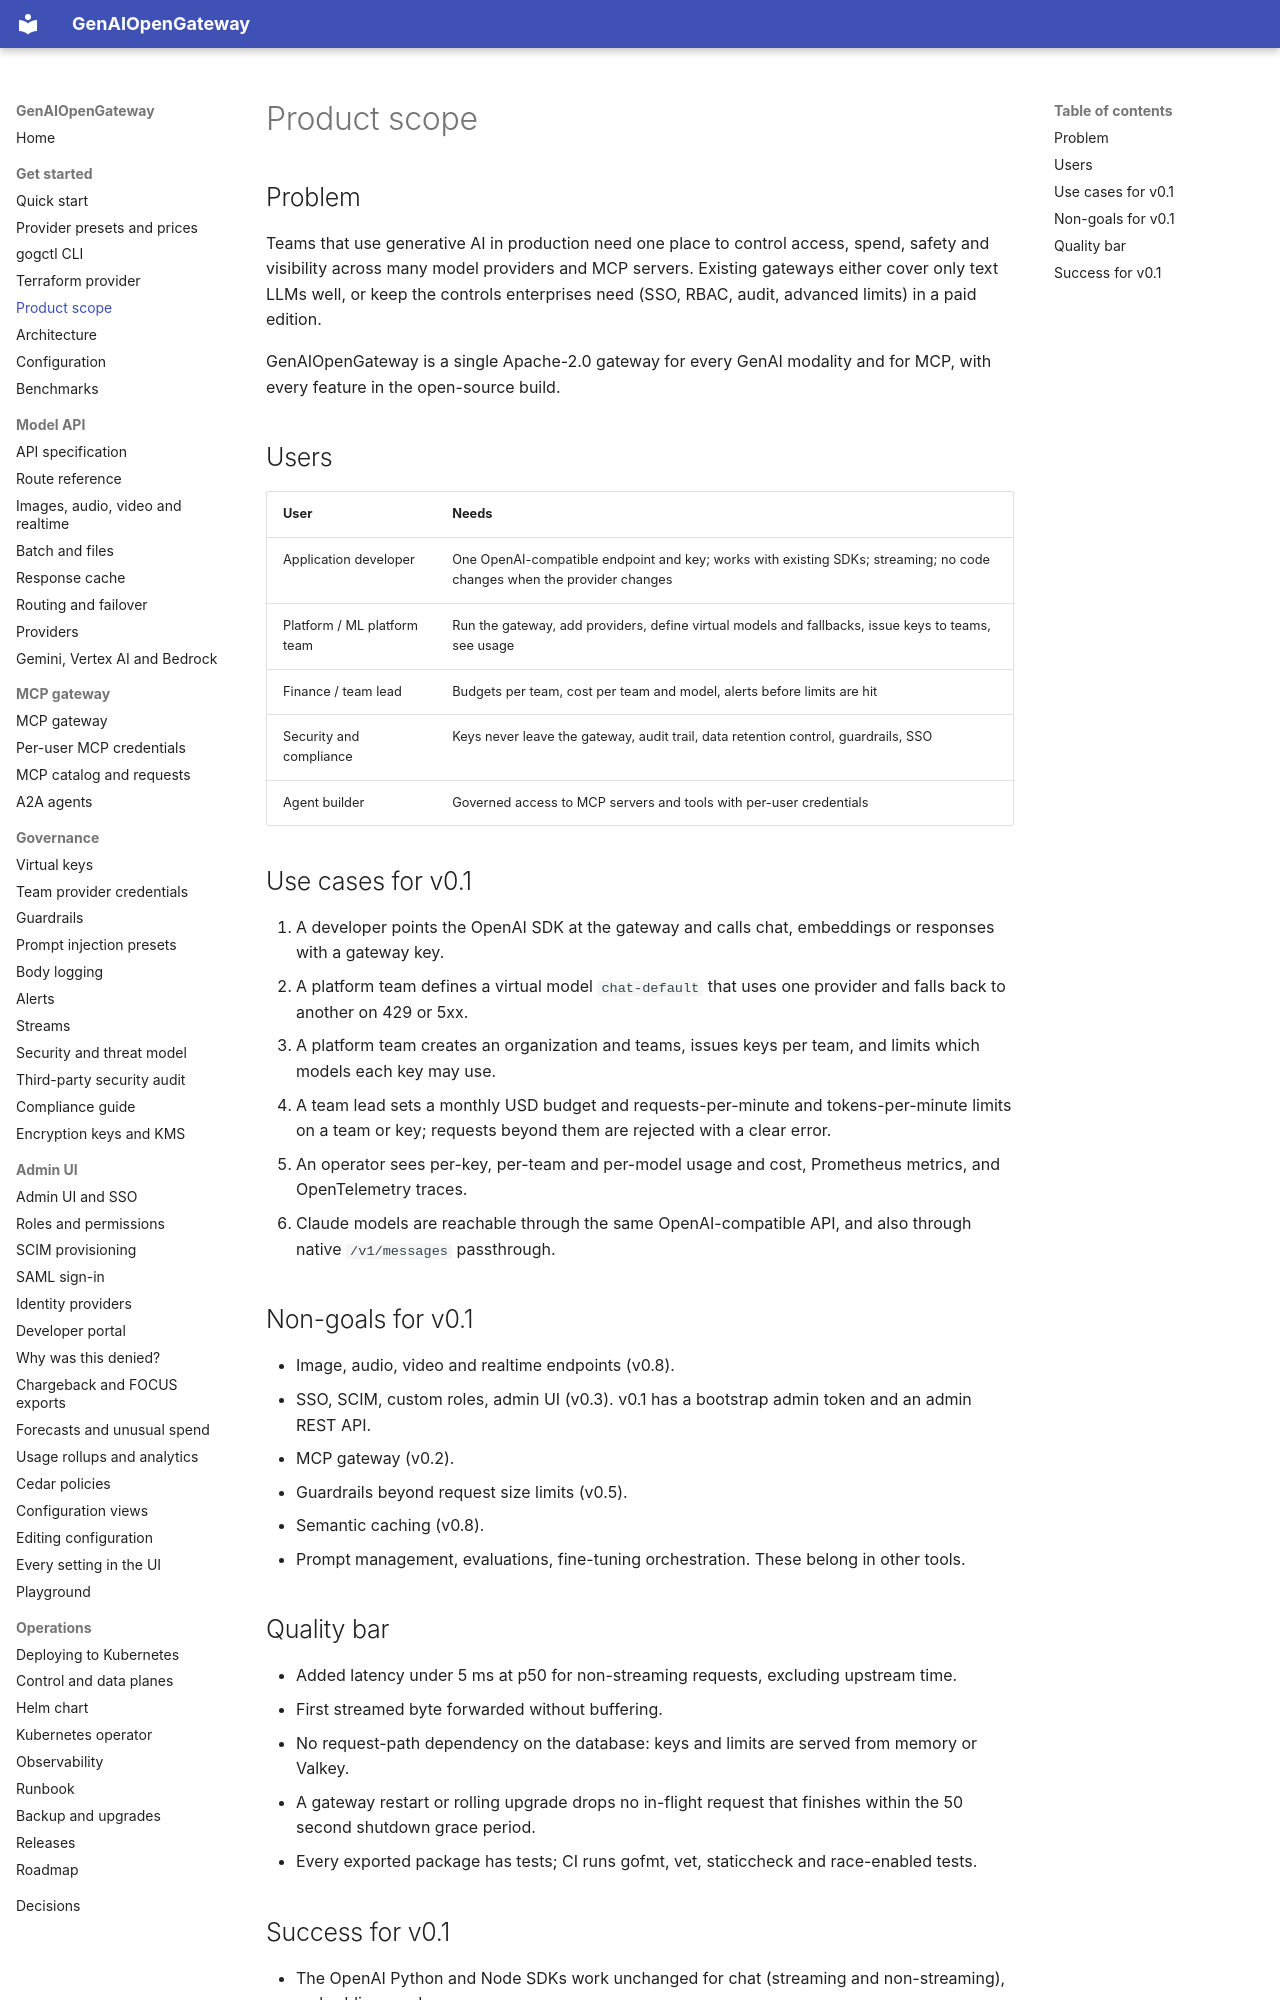

repository: rnikadi/genaiopengateway · page: product-scope/index.html · generator: mkdocs

# Product scope

## Problem

Teams that use generative AI in production need one place to control access, spend, safety and visibility across many model providers and MCP servers. Existing gateways either cover only text LLMs well, or keep the controls enterprises need (SSO, RBAC, audit, advanced limits) in a paid edition.

GenAIOpenGateway is a single Apache-2.0 gateway for every GenAI modality and for MCP, with every feature in the open-source build.

## Users

| User | Needs |
| --- | --- |
| Application developer | One OpenAI-compatible endpoint and key; works with existing SDKs; streaming; no code changes when the provider changes |
| Platform / ML platform team | Run the gateway, add providers, define virtual models and fallbacks, issue keys to teams, see usage |
| Finance / team lead | Budgets per team, cost per team and model, alerts before limits are hit |
| Security and compliance | Keys never leave the gateway, audit trail, data retention control, guardrails, SSO |
| Agent builder | Governed access to MCP servers and tools with per-user credentials |

## Use cases for v0.1

1. A developer points the OpenAI SDK at the gateway and calls chat, embeddings or responses with a gateway key.
2. A platform team defines a virtual model `chat-default` that uses one provider and falls back to another on 429 or 5xx.
3. A platform team creates an organization and teams, issues keys per team, and limits which models each key may use.
4. A team lead sets a monthly USD budget and requests-per-minute and tokens-per-minute limits on a team or key; requests beyond them are rejected with a clear error.
5. An operator sees per-key, per-team and per-model usage and cost, Prometheus metrics, and OpenTelemetry traces.
6. Claude models are reachable through the same OpenAI-compatible API, and also through native `/v1/messages` passthrough.

## Non-goals for v0.1

- Image, audio, video and realtime endpoints (v0.8).
- SSO, SCIM, custom roles, admin UI (v0.3). v0.1 has a bootstrap admin token and an admin REST API.
- MCP gateway (v0.2).
- Guardrails beyond request size limits (v0.5).
- Semantic caching (v0.8).
- Prompt management, evaluations, fine-tuning orchestration. These belong in other tools.

## Quality bar

- Added latency under 5 ms at p50 for non-streaming requests, excluding upstream time.
- First streamed byte forwarded without buffering.
- No request-path dependency on the database: keys and limits are served from memory or Valkey.
- A gateway restart or rolling upgrade drops no in-flight request that finishes within the 50 second shutdown grace period.
- Every exported package has tests; CI runs gofmt, vet, staticcheck and race-enabled tests.
